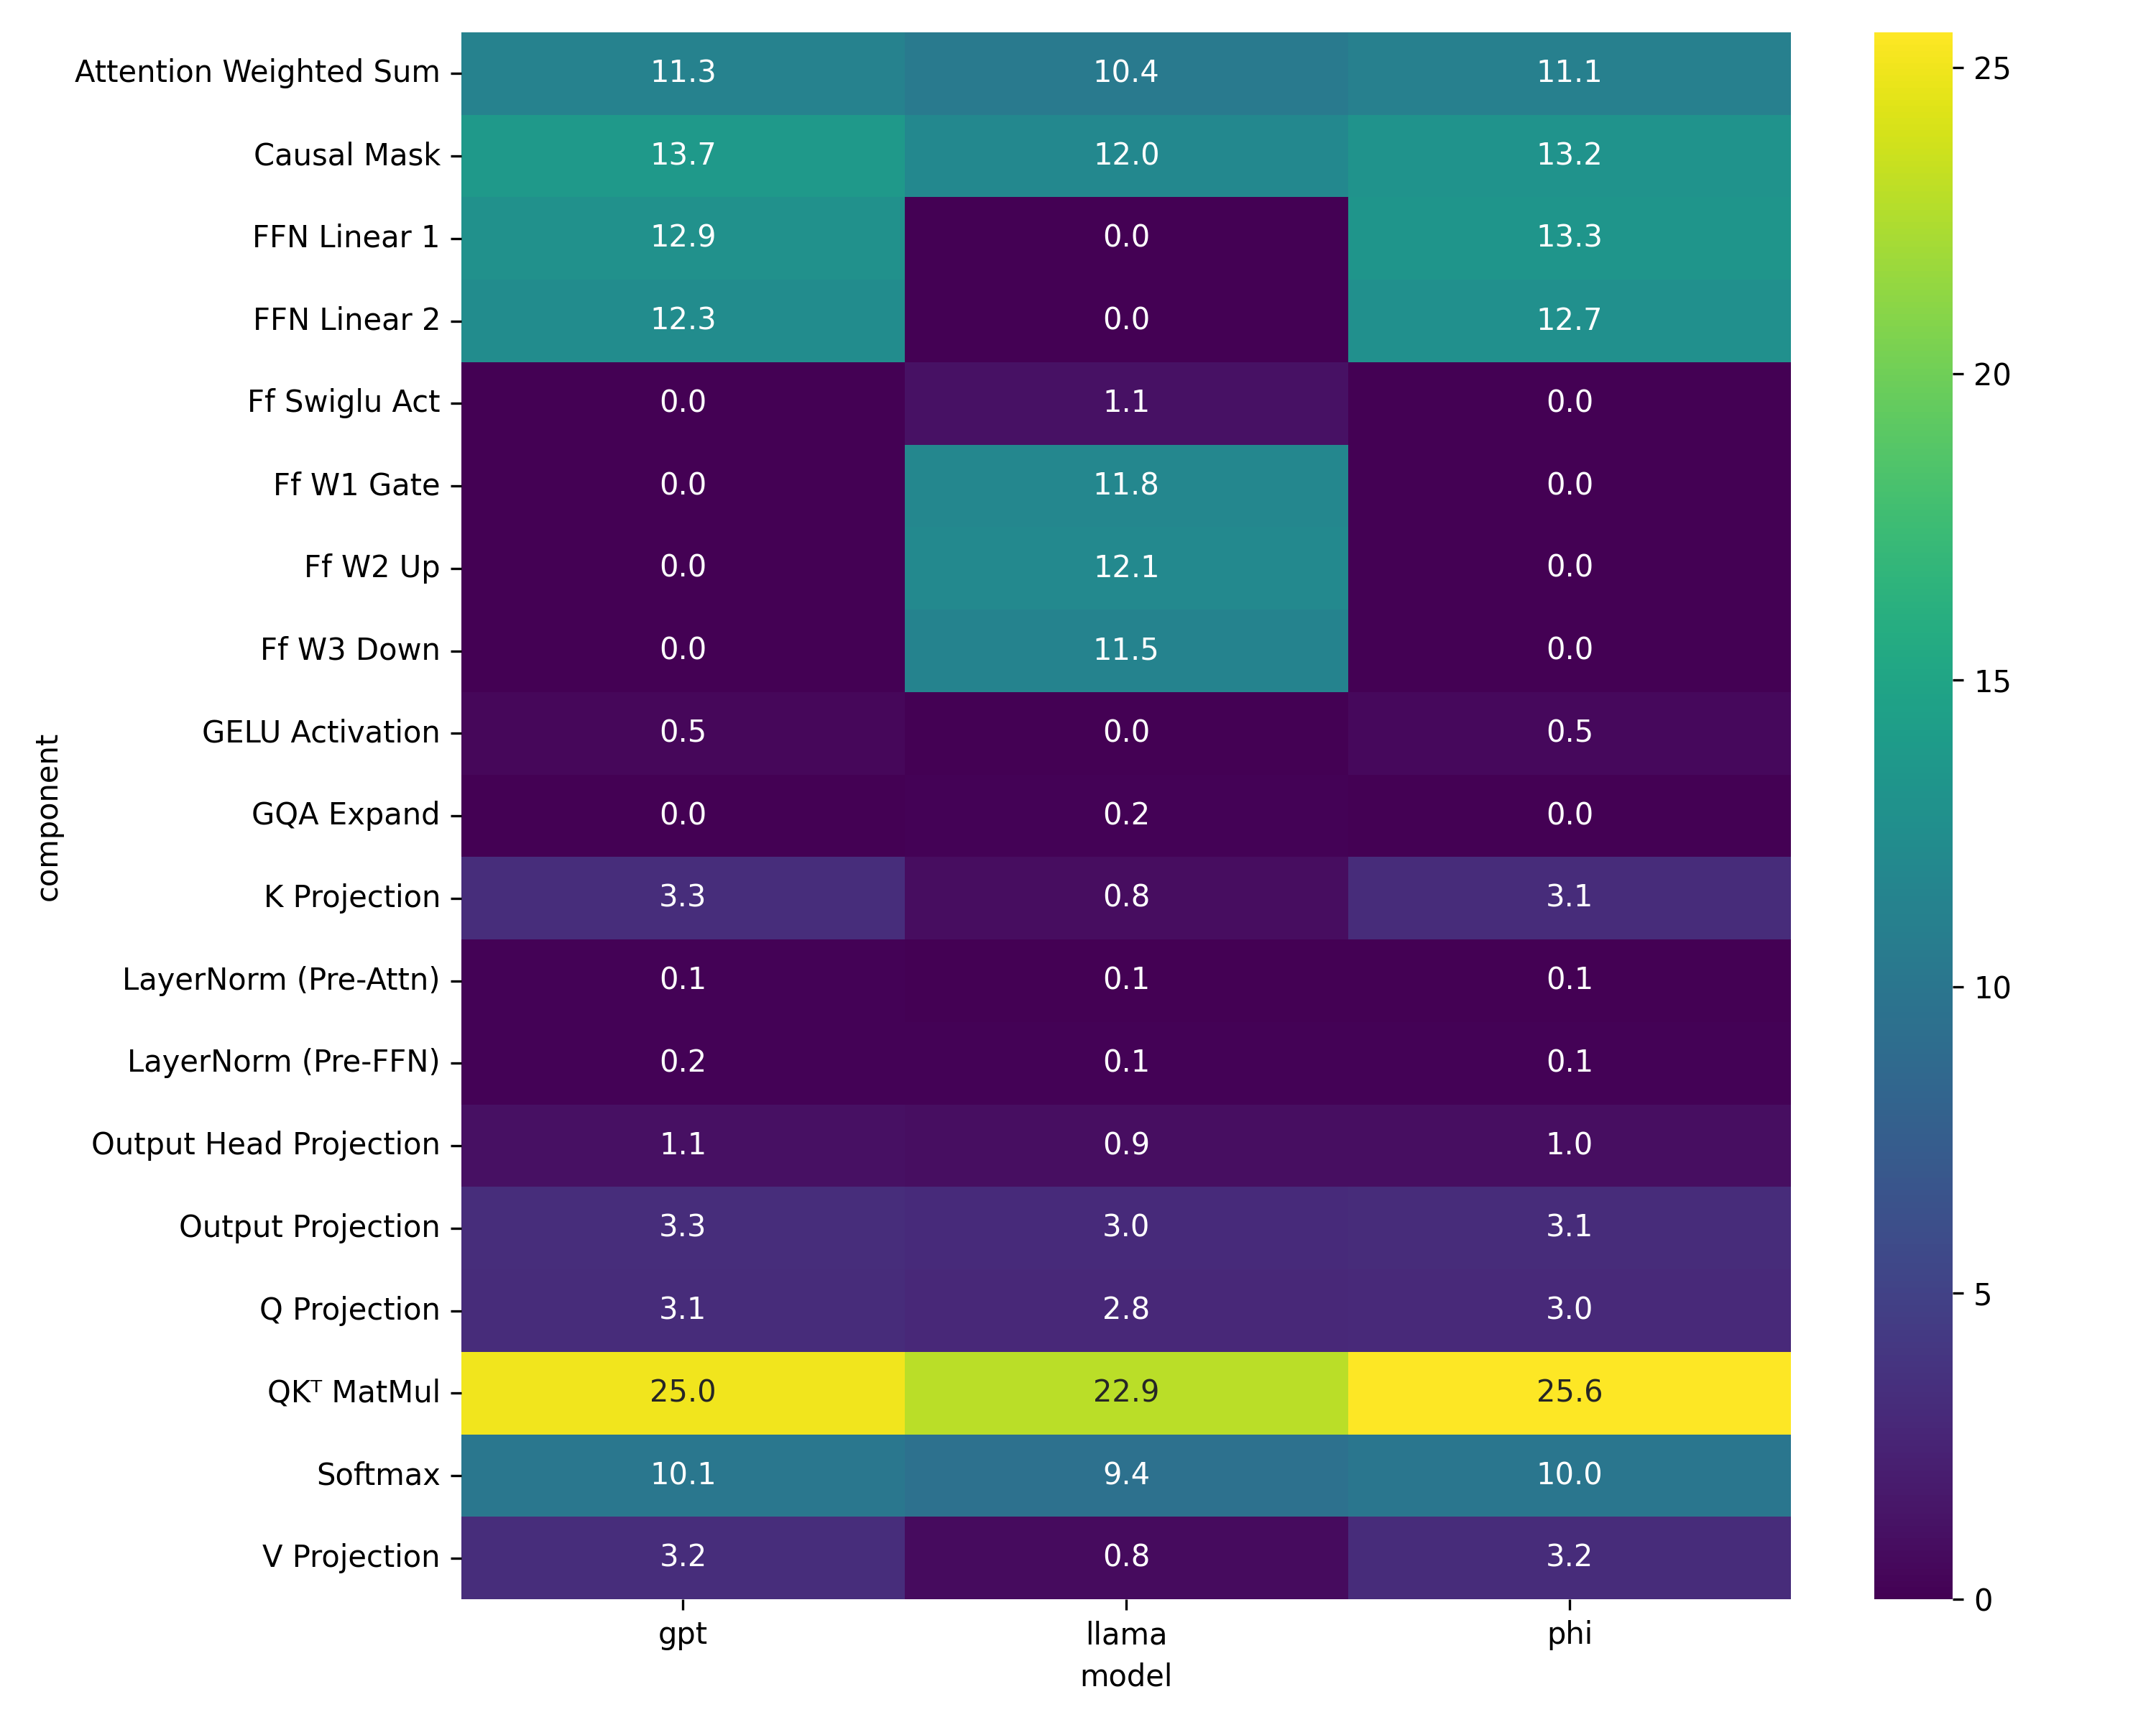

Recreate this plot in Python.
import seaborn as sns
import pandas as pd
import matplotlib.pyplot as plt
seq_len = 8192
data = []

for model in ["phi", "llama", "gpt"]:
    df = pd.read_csv(f"./latency_results/{model}/latency_seq{seq_len}.csv")
    total = df["total"].sum()

    for _, row in df.iterrows():
        data.append({
            "model": model,
            "component": row["pretty_name"],
            "pct": row["total"] / total * 100
        })

df = pd.DataFrame(data)
pivot = df.pivot(index="component", columns="model", values="pct")
pivot = pivot.fillna(0)
plt.figure(figsize=(10,8))
sns.heatmap(pivot, annot=True, fmt=".1f", cmap="viridis")
# plt.title("Latency % Distribution Across Models")
plt.tight_layout()
plt.savefig("heatmap.png", dpi=300)
